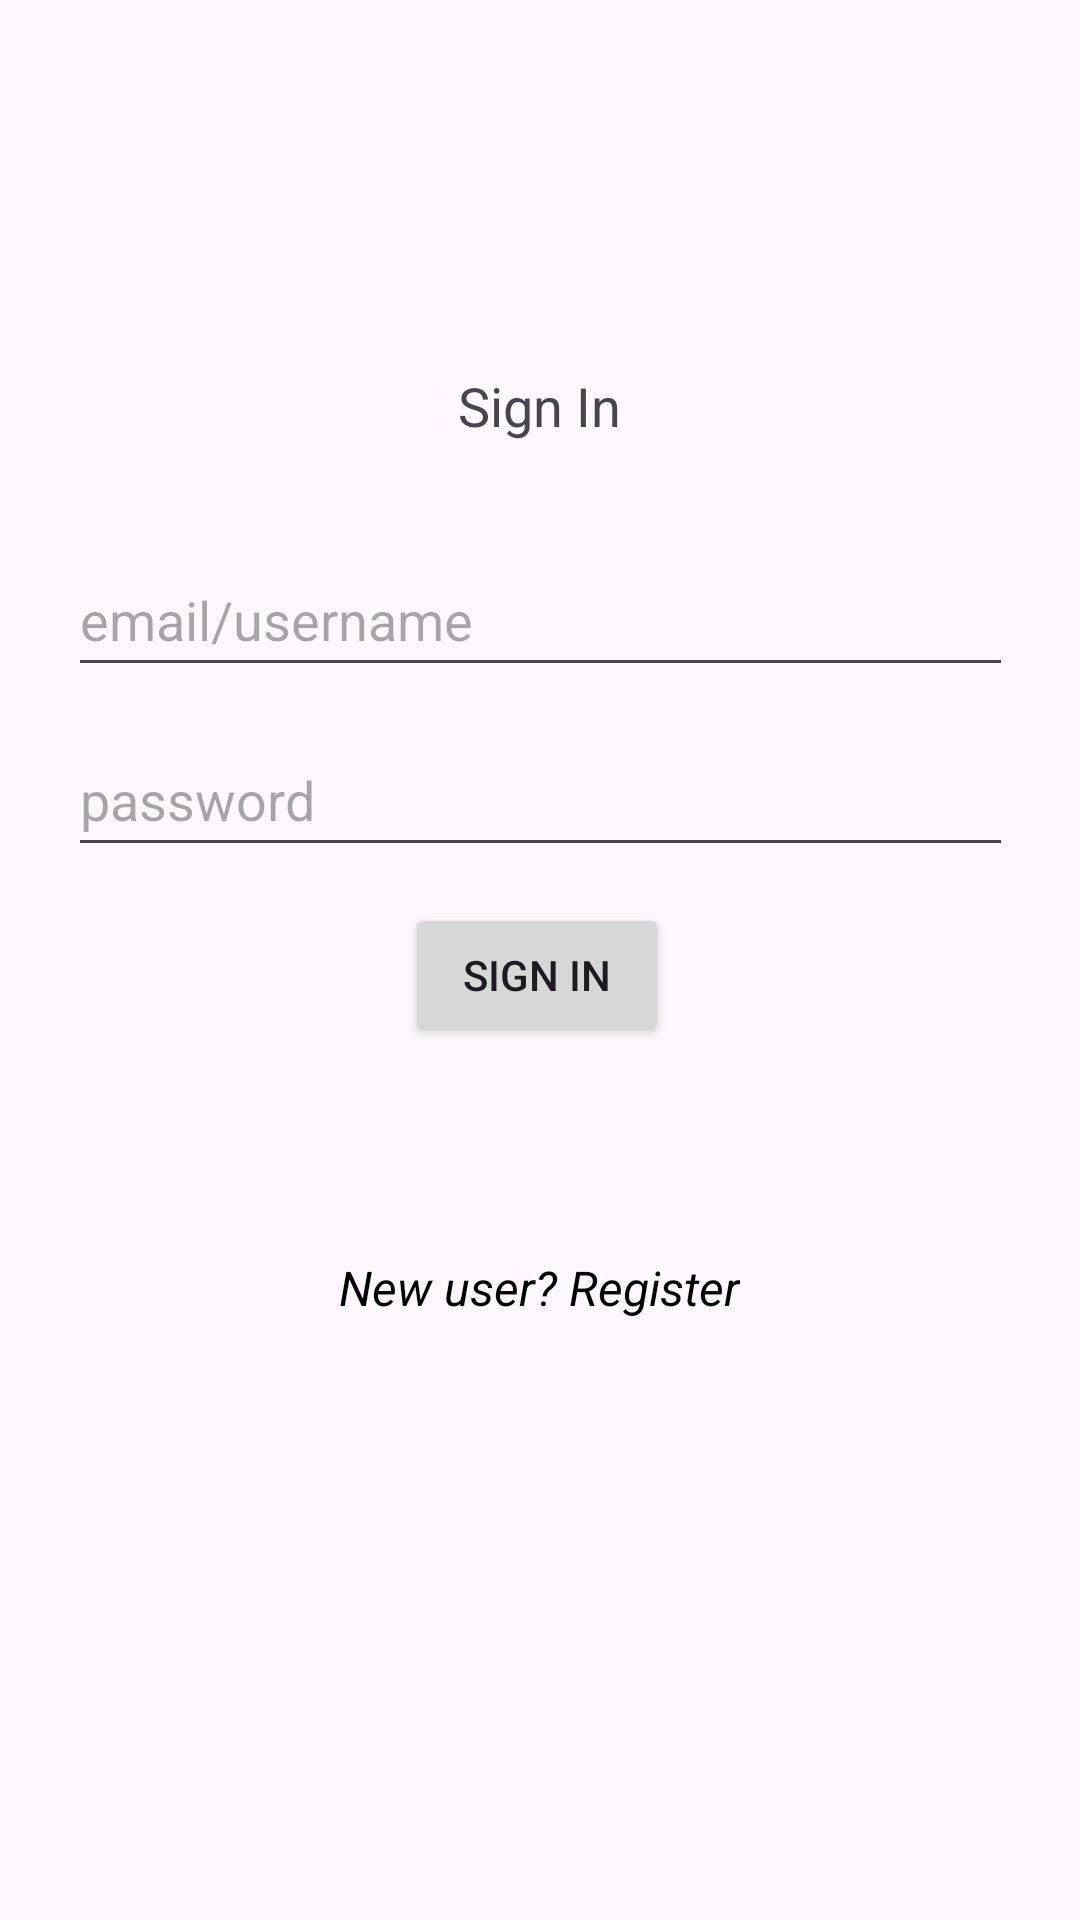

Here is an Android app screen rendered from its layout file. Give the layout XML and the strings, colors and styles it references.
<!-- AndroidManifest.xml: application theme Theme.GymAppFinalProj -->
<!-- res/layout/activity_login.xml -->
<?xml version="1.0" encoding="utf-8"?>
<androidx.constraintlayout.widget.ConstraintLayout xmlns:android="http://schemas.android.com/apk/res/android"
    xmlns:app="http://schemas.android.com/apk/res-auto"
    xmlns:tools="http://schemas.android.com/tools"
    android:layout_width="match_parent"
    android:layout_height="match_parent"
    tools:context=".LoginActivity">

    <TextView
        android:id="@+id/textView"
        android:layout_width="249dp"
        android:layout_height="48dp"
        android:backgroundTint="@color/cardview_light_background"
        android:text="Sign In"
        android:textAlignment="center"
        android:textSize="18dp"
        app:layout_constraintBottom_toBottomOf="parent"
        app:layout_constraintEnd_toEndOf="parent"
        app:layout_constraintHorizontal_bias="0.497"
        app:layout_constraintStart_toStartOf="parent"
        app:layout_constraintTop_toTopOf="parent"
        app:layout_constraintVertical_bias="0.208" />

    <EditText
        android:id="@+id/editTextTextEmailAddress"
        android:layout_width="wrap_content"
        android:layout_height="48dp"
        android:ems="15"
        android:hint="email/username"
        android:inputType="textEmailAddress"
        app:layout_constraintBottom_toBottomOf="parent"
        app:layout_constraintEnd_toEndOf="parent"
        app:layout_constraintHorizontal_bias="0.505"
        app:layout_constraintStart_toStartOf="parent"
        app:layout_constraintTop_toTopOf="parent"
        app:layout_constraintVertical_bias="0.306" />

    <EditText
        android:id="@+id/editTextTextPassword"
        android:layout_width="wrap_content"
        android:layout_height="48dp"
        android:ems="15"
        android:hint="password"
        android:inputType="textPassword"
        app:layout_constraintBottom_toBottomOf="parent"
        app:layout_constraintEnd_toEndOf="@+id/editTextTextEmailAddress"
        app:layout_constraintHorizontal_bias="0.0"
        app:layout_constraintStart_toStartOf="@+id/editTextTextEmailAddress"
        app:layout_constraintTop_toBottomOf="@+id/editTextTextEmailAddress"
        app:layout_constraintVertical_bias="0.033" />

    <Button
        android:id="@+id/login_button"
        android:layout_width="wrap_content"
        android:layout_height="wrap_content"
        android:layout_marginTop="12dp"
        android:text="Sign In"
        app:layout_constraintEnd_toEndOf="@+id/editTextTextPassword"
        app:layout_constraintHorizontal_bias="0.495"
        app:layout_constraintStart_toStartOf="@+id/editTextTextPassword"
        app:layout_constraintTop_toBottomOf="@+id/editTextTextPassword" />

    <TextView
        android:id="@+id/register_textview"
        android:layout_width="wrap_content"
        android:layout_height="wrap_content"
        android:layout_gravity="center_horizontal"
        android:layout_marginTop="52dp"
        android:onClick="goToRegistrationScreen"
        android:text="New user? Register"
        android:textColor="@android:color/black"
        android:textSize="16sp"
        android:textStyle="italic"
        app:layout_constraintBottom_toBottomOf="parent"
        app:layout_constraintEnd_toEndOf="@+id/login_button"
        app:layout_constraintHorizontal_bias="0.487"
        app:layout_constraintStart_toStartOf="@+id/login_button"
        app:layout_constraintTop_toBottomOf="@+id/login_button"
        app:layout_constraintVertical_bias="0.079" />


</androidx.constraintlayout.widget.ConstraintLayout>
<!-- resources referenced by this layout -->
<resources>
  <style name="Theme.GymAppFinalProj" parent="Base.Theme.GymAppFinalProj" />
  <style name="Base.Theme.GymAppFinalProj" parent="Theme.Material3.DayNight.NoActionBar">
          
          
      </style>
</resources>
